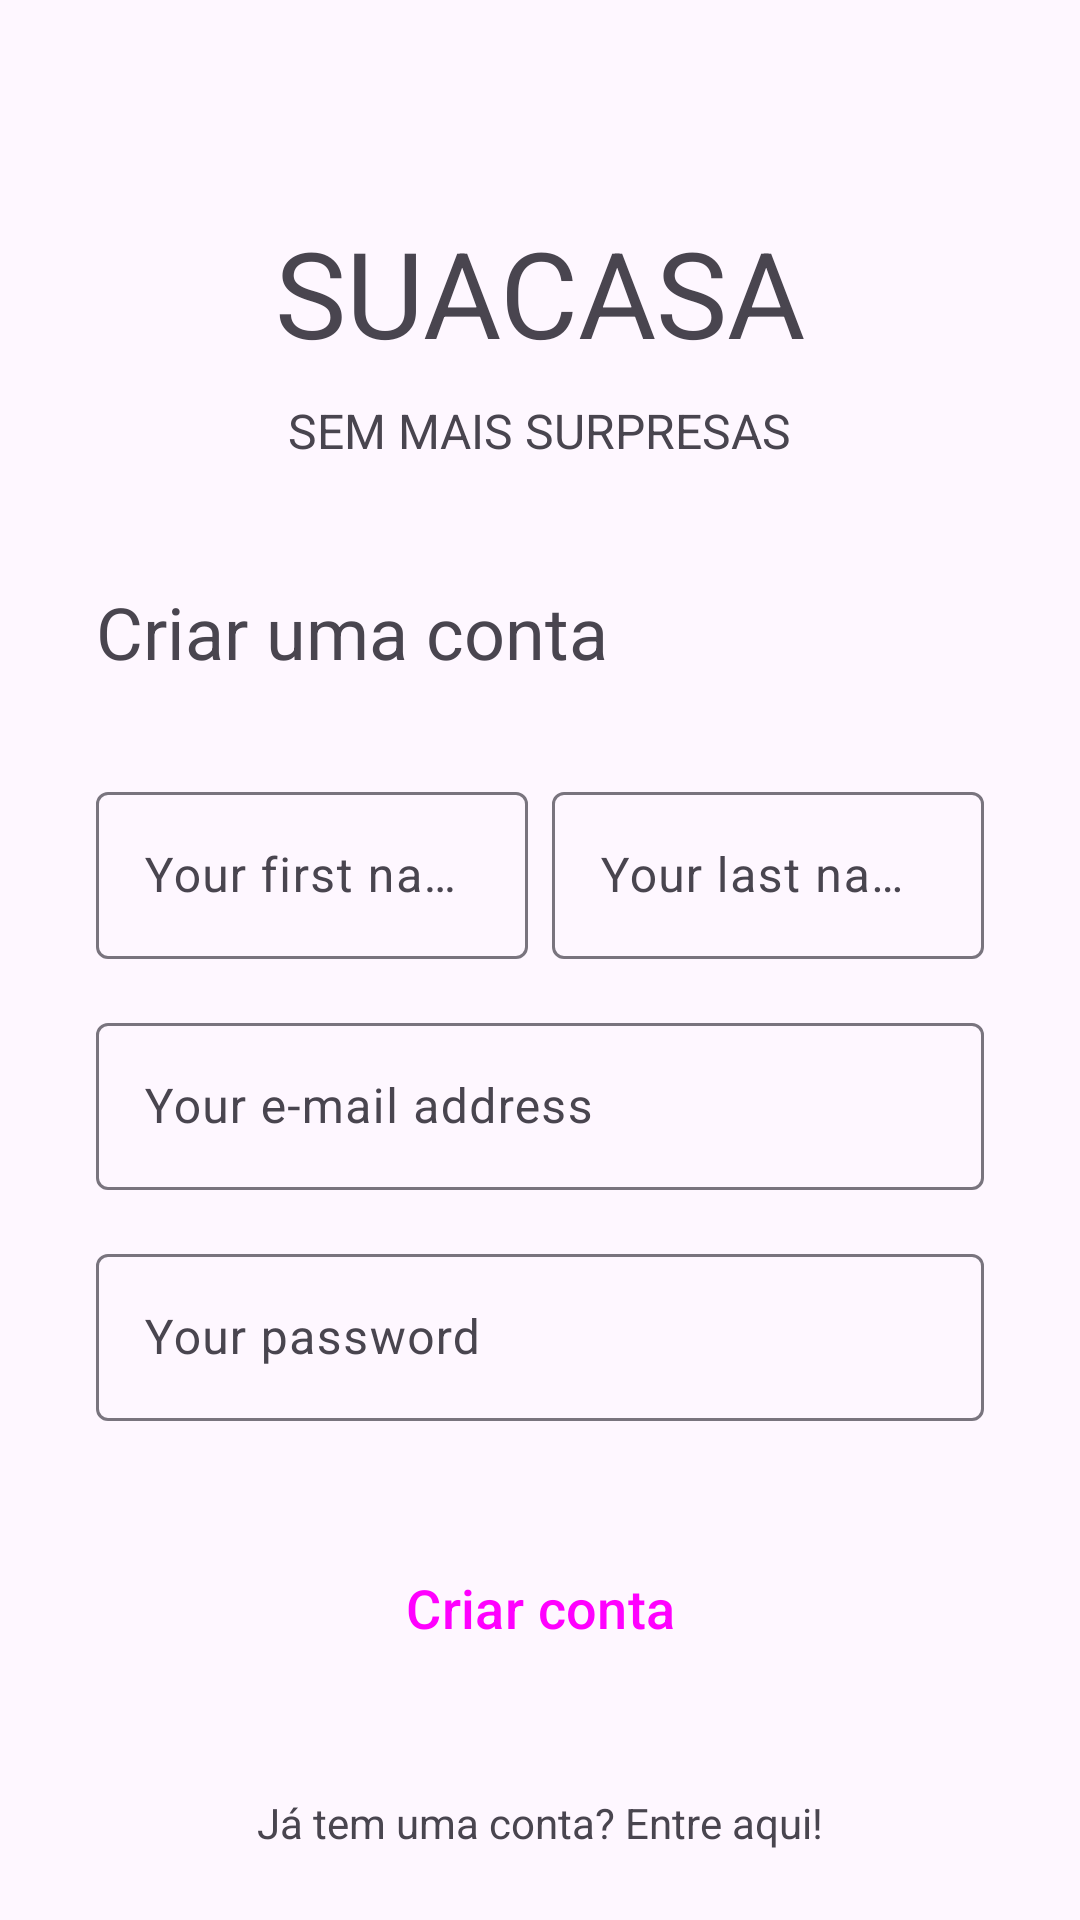

This screen was rendered from an Android layout file. Write that file and the resources it references.
<!-- AndroidManifest.xml: application theme Theme.SuaCasa -->
<!-- res/layout/activity_register.xml -->
<?xml version="1.0" encoding="utf-8"?>
<androidx.constraintlayout.widget.ConstraintLayout xmlns:android="http://schemas.android.com/apk/res/android"
    xmlns:app="http://schemas.android.com/apk/res-auto"
    xmlns:tools="http://schemas.android.com/tools"
    android:layout_width="match_parent"
    android:layout_height="match_parent"
    tools:context=".HomePageActivity">

    <TextView
        android:id="@+id/register_atv_txt_logo"
        android:layout_width="wrap_content"
        android:layout_height="wrap_content"
        android:layout_marginTop="64dp"
        android:elegantTextHeight="true"
        android:text="SUACASA"
        android:textSize="40sp"
        app:layout_constraintEnd_toEndOf="parent"
        app:layout_constraintStart_toStartOf="parent"
        app:layout_constraintTop_toTopOf="parent" />

    <TextView
        android:id="@+id/register_atv_txt_slogan"
        android:layout_width="wrap_content"
        android:layout_height="wrap_content"
        android:text="SEM MAIS SURPRESAS"
        android:textSize="16sp"
        app:layout_constraintEnd_toEndOf="parent"
        app:layout_constraintStart_toStartOf="parent"
        app:layout_constraintTop_toBottomOf="@+id/register_atv_txt_logo" />

    <androidx.constraintlayout.widget.ConstraintLayout
        android:id="@+id/constraintLayout"
        android:layout_width="0dp"
        android:layout_height="wrap_content"
        android:layout_marginTop="40dp"
        android:paddingHorizontal="32dp"
        app:layout_constraintEnd_toEndOf="parent"
        app:layout_constraintHorizontal_bias="1.0"
        app:layout_constraintStart_toStartOf="parent"
        app:layout_constraintTop_toBottomOf="@+id/register_atv_txt_slogan">

        <TextView
            android:id="@+id/register_atv_txt_register"
            android:layout_width="0dp"
            android:layout_height="wrap_content"
            android:text="Criar uma conta"
            android:textSize="24sp"
            app:layout_constraintEnd_toEndOf="parent"
            app:layout_constraintStart_toStartOf="parent"
            app:layout_constraintTop_toTopOf="parent" />

        <LinearLayout
            android:id="@+id/linearLayout"
            android:layout_width="match_parent"
            android:layout_height="match_parent"
            android:layout_marginTop="32dp"
            android:orientation="horizontal"
            app:layout_constraintTop_toBottomOf="@+id/register_atv_txt_register"
            tools:layout_editor_absoluteX="32dp">

            <com.google.android.material.textfield.TextInputLayout
                android:id="@+id/register_atv_input_layout_first_name"
                android:layout_width="0dp"
                android:layout_height="wrap_content"
                android:layout_weight="1">

                <com.google.android.material.textfield.TextInputEditText
                    android:id="@+id/register_atv_input_first_name"
                    android:layout_width="match_parent"
                    android:layout_height="wrap_content"
                    android:hint="Your first name"
                    android:inputType="textEmailAddress" />

            </com.google.android.material.textfield.TextInputLayout>

            <Space
                android:layout_width="8dp"
                android:layout_height="match_parent" />

            <com.google.android.material.textfield.TextInputLayout
                android:id="@+id/register_atv_input_layout_last_name"
                android:layout_width="0dp"
                android:layout_height="wrap_content"
                android:layout_weight="1">

                <com.google.android.material.textfield.TextInputEditText
                    android:id="@+id/register_atv_input_last_name"
                    android:layout_width="match_parent"
                    android:layout_height="wrap_content"
                    android:hint="Your last name"
                    android:inputType="textEmailAddress" />
            </com.google.android.material.textfield.TextInputLayout>

        </LinearLayout>

        <com.google.android.material.textfield.TextInputLayout
            android:id="@+id/register_atv_input_layout_email"
            android:layout_width="0dp"
            android:layout_height="wrap_content"
            android:layout_marginTop="16dp"
            app:layout_constraintEnd_toEndOf="parent"
            app:layout_constraintStart_toStartOf="parent"
            app:layout_constraintTop_toBottomOf="@+id/linearLayout">

            <com.google.android.material.textfield.TextInputEditText
                android:id="@+id/register_atv_input_email"
                android:layout_width="match_parent"
                android:layout_height="wrap_content"
                android:hint="Your e-mail address"
                android:inputType="textEmailAddress" />
        </com.google.android.material.textfield.TextInputLayout>

        <com.google.android.material.textfield.TextInputLayout
            android:id="@+id/register_atv_input_layout_password"
            android:layout_width="0dp"
            android:layout_height="wrap_content"
            android:layout_marginTop="16dp"
            app:layout_constraintEnd_toEndOf="parent"
            app:layout_constraintStart_toStartOf="parent"
            app:layout_constraintTop_toBottomOf="@+id/register_atv_input_layout_email">

            <EditText
                android:id="@+id/register_atv_input_password"
                android:layout_width="match_parent"
                android:layout_height="wrap_content"
                android:hint="Your password"
                android:inputType="textPassword"
                tools:ignore="SpeakableTextPresentCheck" />
        </com.google.android.material.textfield.TextInputLayout>

        <Button
            android:id="@+id/register_atv_btn_register"
            style="@style/Widget.Material3.Button.ElevatedButton"
            android:layout_width="0dp"
            android:layout_height="wrap_content"
            android:layout_marginTop="32dp"
            android:paddingVertical="18dp"
            android:text="Criar conta"
            android:textSize="18sp"
            app:layout_constraintEnd_toEndOf="parent"
            app:layout_constraintStart_toStartOf="parent"
            app:layout_constraintTop_toBottomOf="@+id/register_atv_input_layout_password" />

        <TextView
            android:id="@+id/register_atv_link_go_login"
            android:layout_width="wrap_content"
            android:layout_height="wrap_content"
            android:layout_marginTop="32dp"
            android:text="Já tem uma conta? Entre aqui!"
            app:layout_constraintEnd_toEndOf="parent"
            app:layout_constraintStart_toStartOf="parent"
            app:layout_constraintTop_toBottomOf="@+id/register_atv_btn_register" />

    </androidx.constraintlayout.widget.ConstraintLayout>

</androidx.constraintlayout.widget.ConstraintLayout>
<!-- resources referenced by this layout -->
<resources>
  <style name="Theme.SuaCasa" parent="Theme.Material3.DayNight.NoActionBar">
          
          <item name="colorPrimary">@color/purple_500</item>
          <item name="colorPrimaryVariant">@color/purple_700</item>
          <item name="colorOnPrimary">@color/white</item>
          
          <item name="colorSecondary">@color/teal_200</item>
          <item name="colorSecondaryVariant">@color/teal_700</item>
          <item name="colorOnSecondary">@color/black</item>
          
          <item name="android:statusBarColor">?attr/colorPrimaryVariant</item>
          
      </style>
  <!-- not gathered from this repository: default colours our renderer supplied (Android Studio template values) -->
  <color name="purple_500">#FF6200EE</color>
  <color name="purple_700">#FF3700B3</color>
  <color name="teal_200">#FF03DAC5</color>
  <color name="teal_700">#FF018786</color>
  <color name="black">#FF000000</color>
  <color name="white">#FFFFFFFF</color>
</resources>
